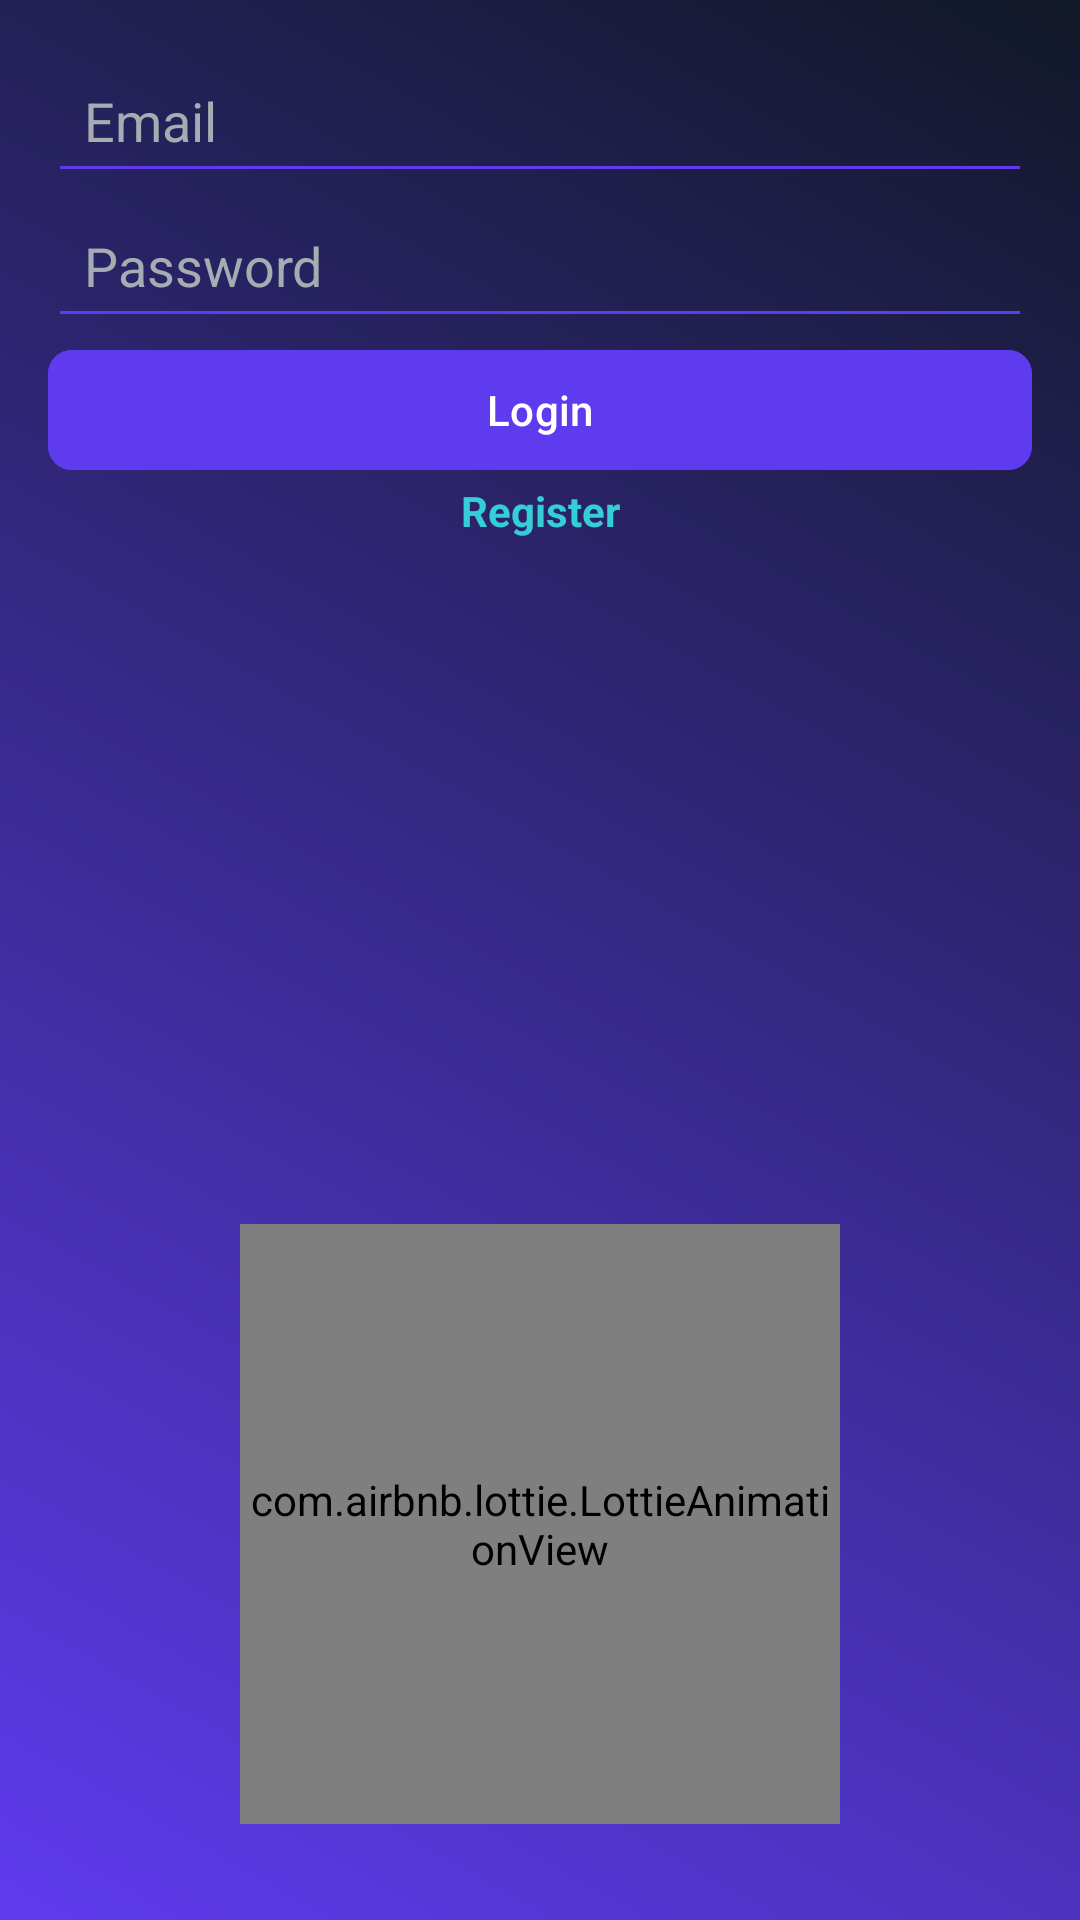

Produce the Android XML layout that renders to this screen, including the resource entries it uses.
<!-- AndroidManifest.xml: application theme Theme.Lms -->
<!-- res/layout/activity_login.xml -->
<?xml version="1.0" encoding="utf-8"?>
<androidx.constraintlayout.widget.ConstraintLayout
    xmlns:android="http://schemas.android.com/apk/res/android"
    xmlns:app="http://schemas.android.com/apk/res-auto"
    android:layout_width="match_parent"
    android:layout_height="match_parent"
    android:padding="16dp"
    android:background="@drawable/animated_background">

    
    <EditText
        android:id="@+id/etEmail"
        android:layout_width="0dp"
        android:layout_height="wrap_content"
        android:hint="Email"
        android:textColor="@color/green"
        android:textColorHint="@color/material_dynamic_neutral_variant70"
        android:inputType="textEmailAddress"
        android:backgroundTint="@color/brand_purple"
        android:padding="12dp"
        app:layout_constraintTop_toTopOf="parent"
        app:layout_constraintStart_toStartOf="parent"
        app:layout_constraintEnd_toEndOf="parent" />

    
    <EditText
        android:id="@+id/etPwd"
        android:layout_width="0dp"
        android:layout_height="wrap_content"
        android:hint="Password"
        android:textColorHint="@color/material_dynamic_neutral_variant70"
        android:inputType="textPassword"
        android:textColor="@color/green"
        android:backgroundTint="@color/brand_purple"
        android:padding="12dp"
        app:layout_constraintTop_toBottomOf="@id/etEmail"
        app:layout_constraintStart_toStartOf="parent"
        app:layout_constraintEnd_toEndOf="parent" />

    
    <com.google.android.material.button.MaterialButton
        android:id="@+id/btnLogin"
        android:layout_width="0dp"
        android:layout_height="wrap_content"
        android:text="Login"
        android:textColor="@android:color/white"
        android:backgroundTint="@color/brand_purple"
        app:cornerRadius="8dp"
        app:layout_constraintTop_toBottomOf="@id/etPwd"
        app:layout_constraintStart_toStartOf="parent"
        app:layout_constraintEnd_toEndOf="parent" />

    
    <TextView
        android:id="@+id/tvReg"
        android:layout_width="wrap_content"
        android:layout_height="wrap_content"
        android:text="Register"
        android:textColor="#35CED6"
        android:textStyle="bold"
        app:layout_constraintTop_toBottomOf="@id/btnLogin"
        app:layout_constraintStart_toStartOf="parent"
        app:layout_constraintEnd_toEndOf="parent" />

    <com.airbnb.lottie.LottieAnimationView
        android:id="@+id/bgAnim"
        android:layout_width="200dp"
        android:layout_height="200dp"
        app:lottie_rawRes="@raw/login_animation"
        app:lottie_autoPlay="true"
        app:lottie_loop="true"
        app:layout_constraintBottom_toBottomOf="parent"
        app:layout_constraintStart_toStartOf="parent"
        app:layout_constraintEnd_toEndOf="parent"
        android:layout_marginBottom="16dp"/>

</androidx.constraintlayout.widget.ConstraintLayout>
<!-- resources referenced by this layout -->
<resources>
  <color name="brand_purple">#5E3BEE</color>
  <color name="green">#0ADB0A</color>
  <!-- drawable animated_background (drawable) -->
  <?xml version="1.0" encoding="utf-8"?>
  <animation-list xmlns:android="http://schemas.android.com/apk/res/android"
      android:oneshot="false">
      <item
          android:drawable="@drawable/gradient1"
          android:duration="3000" />
      <item
          android:drawable="@drawable/gradient2"
          android:duration="3000" />
      <item
          android:drawable="@drawable/gradient3"
          android:duration="3000" />
  </animation-list>
  <style name="Theme.Lms" parent="Base.Theme.Lms" />
  <!-- drawable gradient1 (drawable) -->
  <?xml version="1.0" encoding="utf-8"?>
  <shape xmlns:android="http://schemas.android.com/apk/res/android">
      <gradient
          android:startColor="#5E3BEE"
          android:endColor="#111827"
          android:angle="45" />
  </shape>
  <!-- drawable gradient2 (drawable) -->
  <?xml version="1.0" encoding="utf-8"?>
  <shape xmlns:android="http://schemas.android.com/apk/res/android">
      <gradient
          android:startColor="#111827"
          android:endColor="#5E3BEE"
          android:angle="45" />
  </shape>
  <!-- drawable gradient3 (drawable) -->
  <?xml version="1.0" encoding="utf-8"?>
  <shape xmlns:android="http://schemas.android.com/apk/res/android">
      <gradient
          android:startColor="#5E3BEE"
          android:endColor="#111827"
          android:angle="90" />
  </shape>
  <style name="Base.Theme.Lms" parent="Theme.Material3.DayNight.NoActionBar">
          
          
      </style>
</resources>
